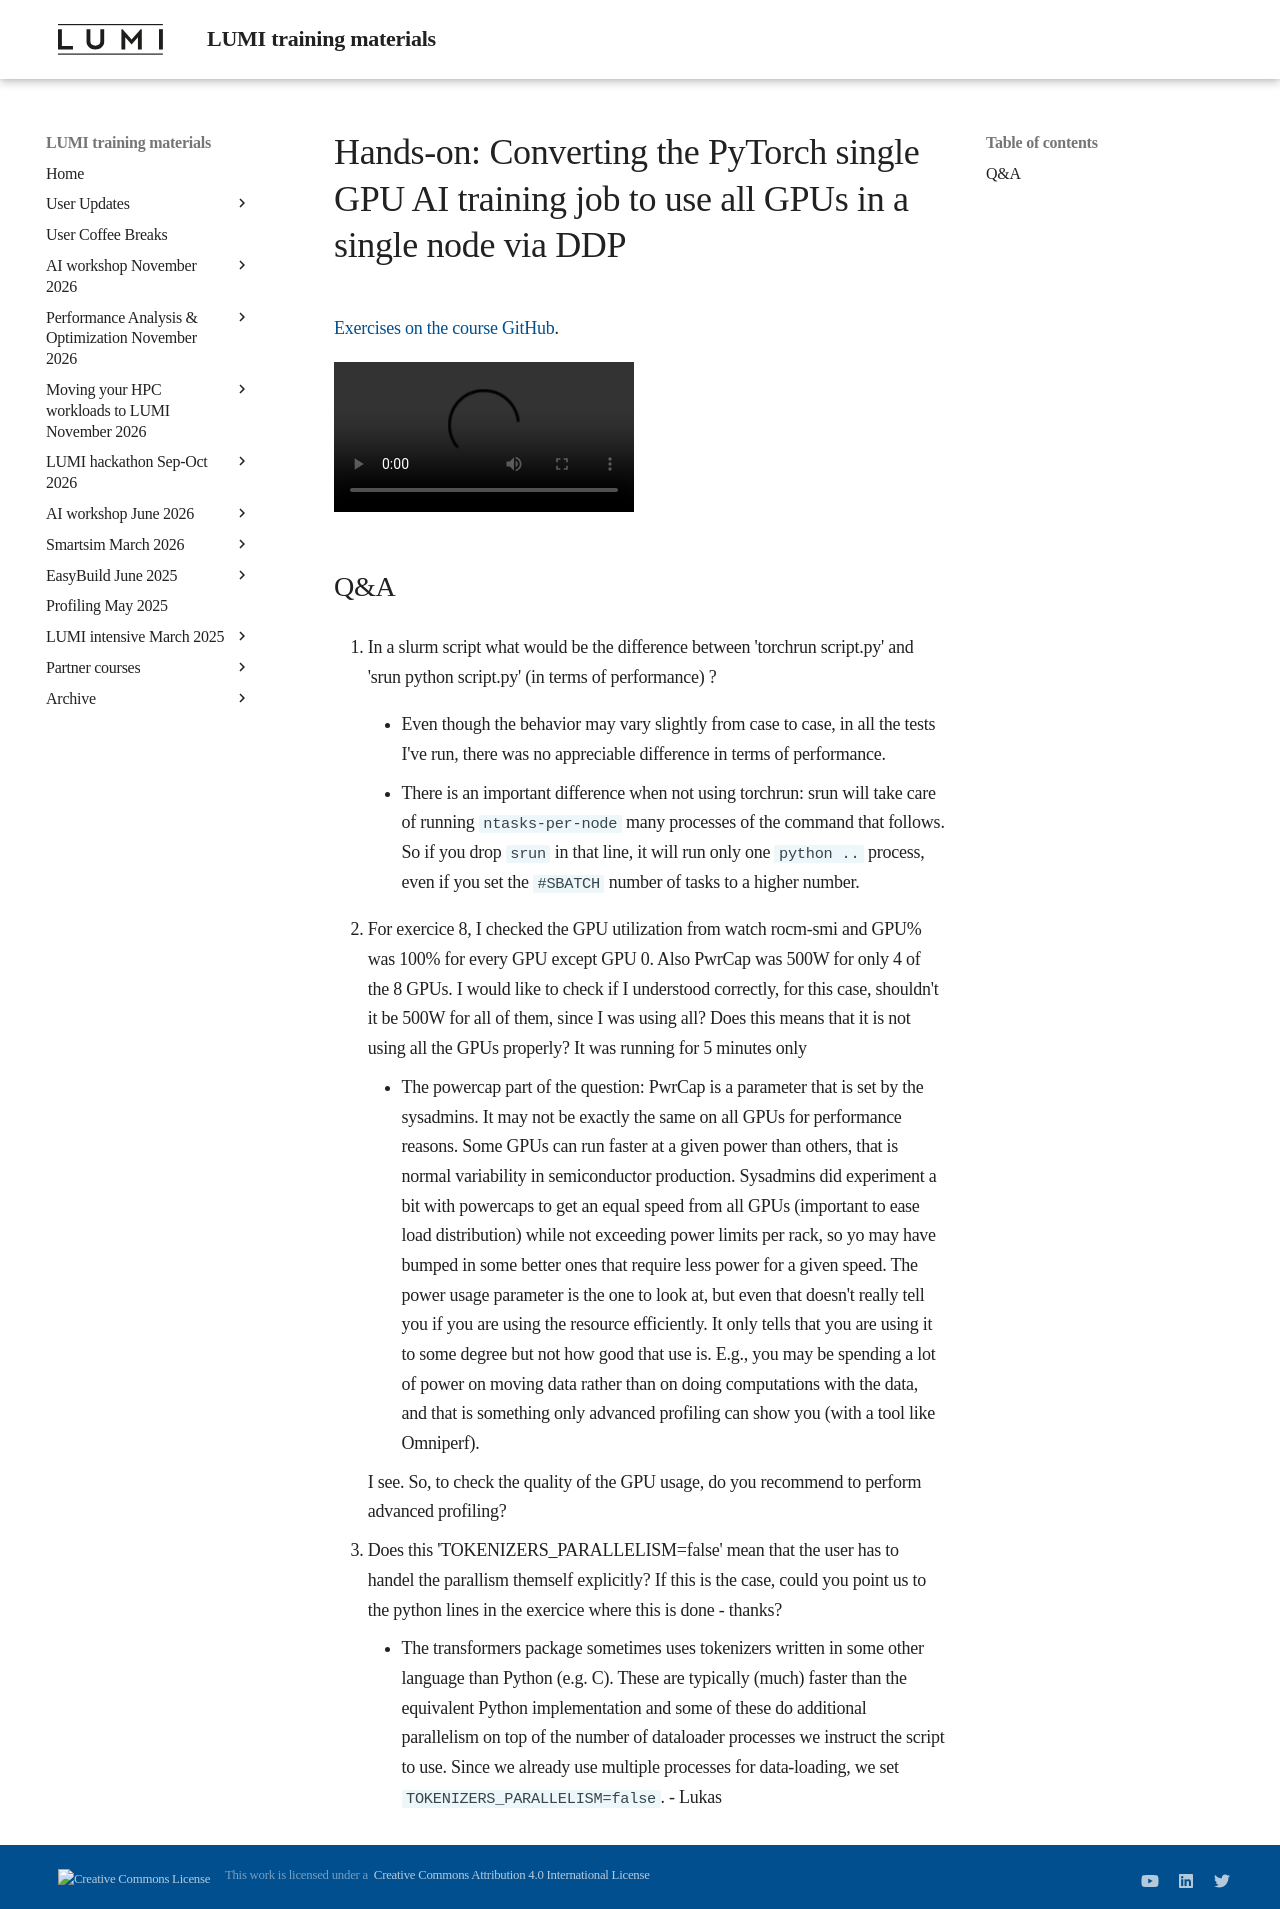

repository: Lumi-supercomputer/LUMI-training-materials · page: ai-20250204/E08_MultipleGPUs/index.html · generator: mkdocs

# Hands-on: Converting the PyTorch single GPU AI training job to use all GPUs in a single node via DDP

[Exercises on the course GitHub](https://github.com/Lumi-supercomputer/Getting_Started_with_AI_workshop/tree/ai-20250204/08_Scaling_to_multiple_GPUs).
<!--
[Exercises on the course GitHub](https://github.com/Lumi-supercomputer/Getting_Started_with_AI_workshop/tree/main/08_Scaling_to_multiple_GPUs).
-->

<!--
A video recording of the discussion of the solution will follow.
-->

<video src="https://462000265.lumidata.eu/ai-20250204/recordings/E08_MultipleGPUs.mp4" controls="controls"></video>

## Q&A

1.  In a slurm script what would be the difference between 'torchrun script.py' and 'srun python script.py' (in terms of performance) ?

    -   Even though the behavior may vary slightly from case to case, in all the tests I've run, there was no appreciable difference in terms of performance.

    -   There is an important difference when not using torchrun: srun will take care of running `ntasks-per-node` many processes of the command that follows. So if you drop `srun` in that line, it will run only one `python ..` process, even if you set the `#SBATCH` number of tasks to a higher number.

2.  For exercice 8, I checked the GPU utilization from watch rocm-smi and GPU% was 100% for every GPU except GPU 0. Also PwrCap was 500W for only 4 of the 8 GPUs. I would like to check if I understood correctly, for this case, shouldn't it be 500W for all of them, since I was using all? Does this means that it is not using all the GPUs properly? It was running for 5 minutes only

    -   The powercap part of the question: PwrCap is a parameter that is set by the sysadmins. 
        It may not be exactly the same on all GPUs for performance reasons. Some GPUs can run faster at a given power than others, that is normal variability in semiconductor production. Sysadmins did experiment a bit with powercaps to get an equal speed from all GPUs (important to ease load distribution) while not exceeding power limits per rack, so yo may have bumped in some better ones that require less power for a given speed. The power usage parameter is the one to look at, but even that doesn't really tell you if you are using the resource efficiently. It only tells that you are using it to some degree but not how good that use is. E.g., you may be spending a lot of power on moving data rather than on doing computations with the data, and that is something only advanced profiling can show you (with a tool like Omniperf).

    I see. So, to check the quality of the GPU usage, do you recommend to perform advanced profiling?

3.  Does this 'TOKENIZERS_PARALLELISM=false' mean that the user has to handel the parallism themself explicitly? 
    If this is the case, could you point us to the python lines in the exercice where this is done - thanks? 

    -   The transformers package sometimes uses tokenizers written in some other language than Python (e.g. C). 
        These are typically (much) faster than the equivalent Python implementation and some of these do additional parallelism on top of the number of dataloader processes we instruct the script to use. Since we already use multiple processes for data-loading, we set `TOKENIZERS_PARALLELISM=false`. - Lukas
